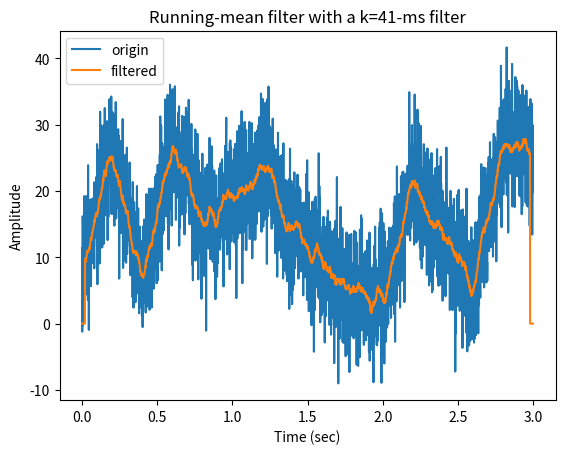

Source code (Python):
#%%

import numpy as np
import matplotlib.pyplot as plt
import scipy.io as sio
import scipy.signal
import copy

from scipy import *

#%%

# Creating signal

signalRate : int = 1000 # hz
time :np.array =  np.arange(0, 3, 1/signalRate)

n : int = len(time) # Signal Lenght
print(n)
p : int = 15 # Poles(Titik titik tertentu) untuk random ionterpolation

np.random.seed(5)
## Noise level
noiseAmplitude : int = 5

## Amplitdude modulator and noise level
print(np.linspace(0,p,n))
ampl : np.array = np.interp(np.linspace(0,p,n), 
                            xp=np.arange(0,p),
                            fp=np.random.rand(p)*30)
noise : np.array = noiseAmplitude * np.random.randn(n)
signal : np.array = ampl + noise
#plt.plot(time, ampl, label="orig")

# create filtered signal vector

filteredSignal : np.array = np.zeros(n)

# Implement Running mean filter

k = 20 
for i in range(k, n - k) :
    filteredSignal[i] = np.mean(signal[i-k : i+k+1]) ## Plus 1 , i+k-1 ( default ) biasanya

windowSize : np.array = 1000 * (k * 2 + 1) / signalRate ## Convert pada waktu lagi

plt.plot(time, signal, label="origin")
plt.plot(time, filteredSignal, label="filtered")
plt.legend()
plt.xlabel("Time (sec)")
plt.ylabel("Amplitude")
plt.title('Running-mean filter with a k=%d-ms filter' %windowSize)

plt.show()

# %%
